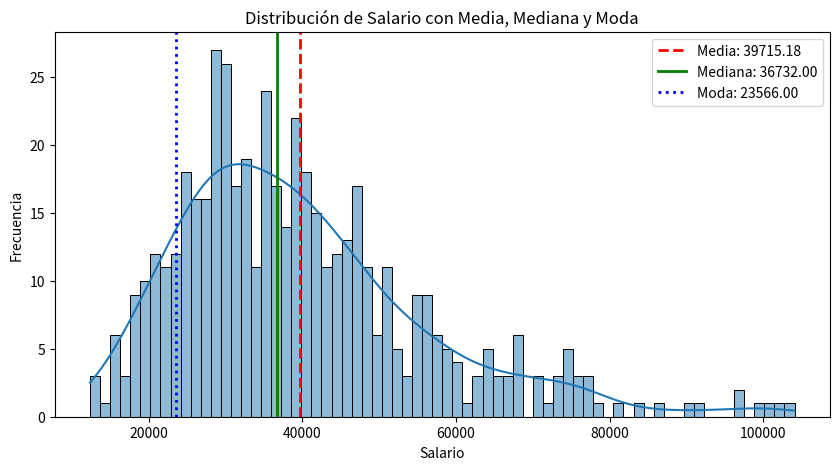

Python code for this plot:
#**Ejercicio**: Análisis estadístico descriptivo completo de dataset de empleados

#Crear y explorar dataset de empleados:
import pandas as pd
import numpy as np

# Crear dataset de empleados
np.random.seed(42)
n_empleados = 500

df = pd.DataFrame({
    'id_empleado': range(1, n_empleados + 1),
    'edad': np.random.normal(35, 8, n_empleados).clip(22, 65).astype(int),
    'salario': np.random.lognormal(10.5, 0.4, n_empleados).round(0),
    'años_experiencia': np.random.normal(8, 4, n_empleados).clip(0, 30).astype(int),
    'departamento': np.random.choice(['IT', 'Ventas', 'Marketing', 'RRHH', 'Finanzas'], n_empleados),
    'nivel': np.random.choice(['Junior', 'Senior', 'Lead', 'Manager'], n_empleados, p=[0.4, 0.4, 0.15, 0.05])
})

print(f"Dataset creado: {df.shape[0]} empleados")
print(f"Columnas: {list(df.columns)}")

#Análisis de medidas de tendencia central:
# Estadísticos básicos
print("MEDIDAS DE TENDENCIA CENTRAL")
print("=" * 40)

# Variables numéricas
for col in ['edad', 'salario', 'años_experiencia']:
    print(f"\n{col.upper()}:")
    print(f"  Media: {df[col].mean():.2f}")
    print(f"  Mediana: {df[col].median():.2f}")
    print(f"  Moda: {df[col].mode().iloc[0] if len(df[col].mode()) > 0 else 'Sin moda única'}")

# Variables categóricas
print(f"\nDEPARTAMENTO MÁS COMÚN: {df['departamento'].mode().iloc[0]}")
print(f"NIVEL MÁS COMÚN: {df['nivel'].mode().iloc[0]}")

#Análisis de dispersión:
print("\n\nMEDIDAS DE DISPERSIÓN")
print("=" * 30)

for col in ['edad', 'salario', 'años_experiencia']:
    print(f"\n{col.upper()}:")
    print(f"  Rango: {df[col].max() - df[col].min()}")
    print(f"  Varianza: {df[col].var():.2f}")
    print(f"  Desviación estándar: {df[col].std():.2f}")
    print(f"  Coeficiente de variación: {df[col].std() / df[col].mean():.3f}")


#Análisis de percentiles y distribución:
print("\n\nANÁLISIS DE PERCENTILES")
print("=" * 25)

for col in ['edad', 'salario', 'años_experiencia']:
    print(f"\n{col.upper()}:")
    percentiles = df[col].quantile([0.1, 0.25, 0.5, 0.75, 0.9])
    for p, v in percentiles.items():
        print(f"  P{int(p*100)}: {v:.2f}")
    
    # Rango intercuartílico
    q1, q3 = df[col].quantile([0.25, 0.75])
    iqr = q3 - q1
    print(f"  IQR: {iqr:.2f}")
    
    # Límites para outliers
    limite_inf = q1 - 1.5 * iqr
    limite_sup = q3 + 1.5 * iqr
    outliers = ((df[col] < limite_inf) | (df[col] > limite_sup)).sum()
    print(f"  Outliers (IQR): {outliers}")




#Análisis por categorías:
print("\n\nANÁLISIS POR DEPARTAMENTO")
print("=" * 30)

dept_stats = df.groupby('departamento').agg({
    'salario': ['mean', 'median', 'std', 'count'],
    'edad': ['mean', 'min', 'max']
}).round(2)

print(dept_stats)

print("\n\nANÁLISIS POR NIVEL")
print("=" * 20)

nivel_stats = df.groupby('nivel').agg({
    'salario': 'mean',
    'años_experiencia': 'mean',
    'edad': 'mean'
}).round(2)

print(nivel_stats)






import matplotlib.pyplot as plt
import matplotlib.pyplot as plt
import seaborn as sns

# Cálculo de medidas
media = df['salario'].mean()
mediana = df['salario'].median()
moda = df['salario'].mode().iloc[0]

# Gráfico de distribución
plt.figure(figsize=(10, 5))
sns.histplot(df['salario'], bins=70, kde=True)

# Líneas verticales
plt.axvline(media, color='red', linestyle='--', linewidth=2, label=f'Media: {media:.2f}')
plt.axvline(mediana, color='green', linestyle='-', linewidth=2, label=f'Mediana: {mediana:.2f}')
plt.axvline(moda, color='blue', linestyle=':', linewidth=2, label=f'Moda: {moda:.2f}')

# Leyenda y título
plt.legend()
plt.title("Distribución de Salario con Media, Mediana y Moda")
plt.xlabel("Salario")
plt.ylabel("Frecuencia")

plt.show()


#Verificación: Compara cómo las medidas de tendencia central (media vs mediana) difieren en variables con outliers, 
# y explica por qué elegirías una u otra para diferentes tipos de análisis.

"""
la media es desplazada por los outliers,por lo que la tendencia central la elegiria por la mediana,
 por otro lado acompaño la distribucion con graficas y asi vizualizar mejor los datos para tomar mejor decisiones.
 aqui la moda es engañadora, porque como es salario, pueden variar mucho entre ellos pero con algunos que coincidan puede
generarse la moda
"""